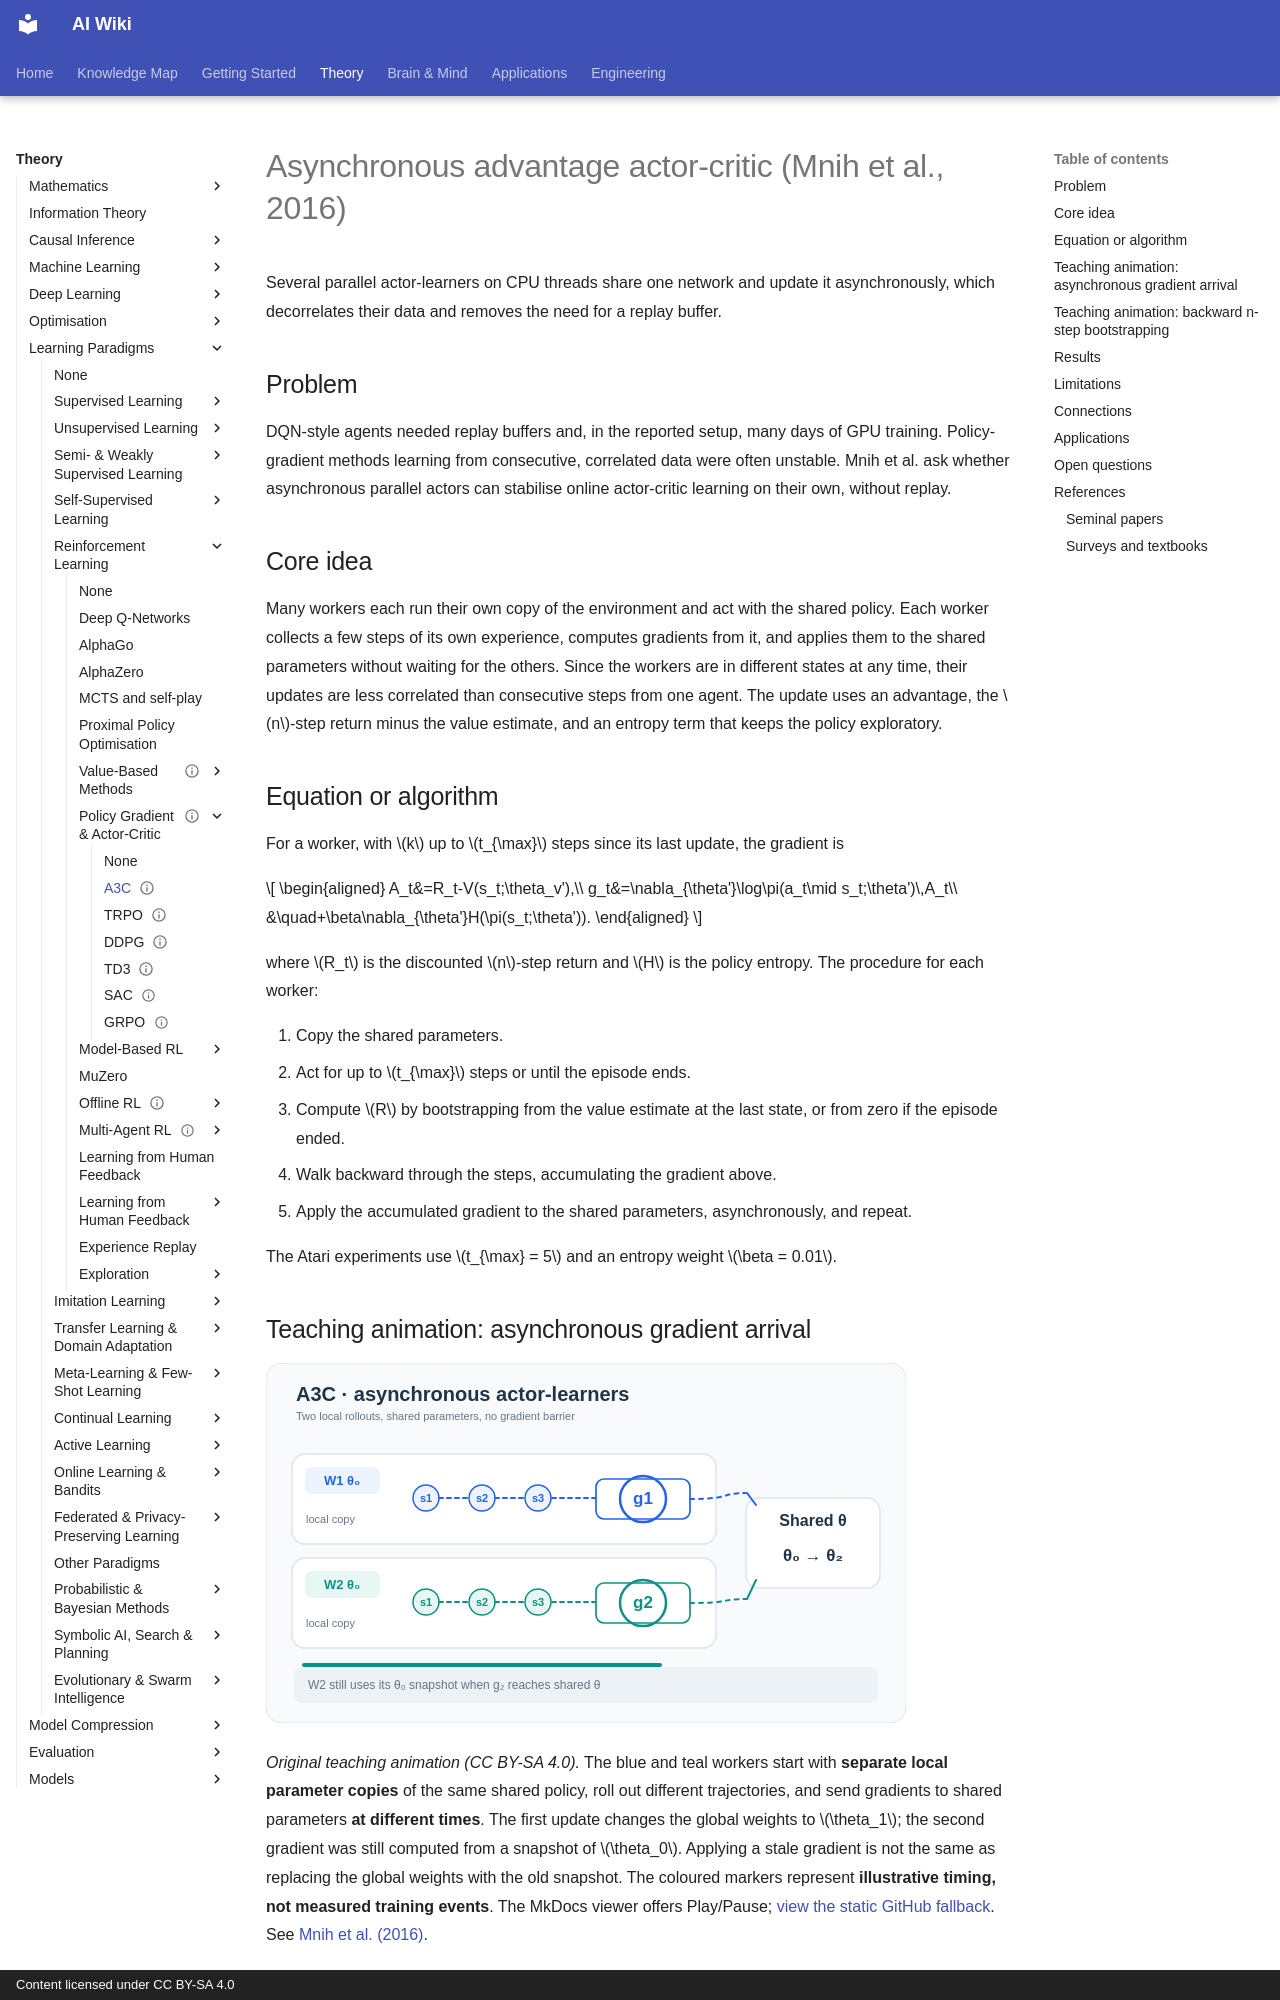

repository: zi-yue-1129/ai-wiki · page: theory/paradigms/reinforcement-learning/policy-gradient-and-actor-critic/a3c/index.html · generator: mkdocs · copyright: Content licensed under CC BY-SA 4.0

---
status: complete
last_reviewed: 2026-10-28
aliases:
  - A3C
  - 異步優勢演員–評論家
---

# Asynchronous advantage actor-critic (Mnih et al., 2016)

Several parallel actor-learners on CPU threads share one network and update it asynchronously, which decorrelates their data and removes the need for a replay buffer.

## Problem

DQN-style agents needed replay buffers and, in the reported setup, many days of GPU training. Policy-gradient methods learning from consecutive, correlated data were often unstable. Mnih et al. ask whether asynchronous parallel actors can stabilise online actor-critic learning on their own, without replay.

## Core idea

Many workers each run their own copy of the environment and act with the shared policy. Each worker collects a few steps of its own experience, computes gradients from it, and applies them to the shared parameters without waiting for the others. Since the workers are in different states at any time, their updates are less correlated than consecutive steps from one agent. The update uses an advantage, the \(n\)-step return minus the value estimate, and an entropy term that keeps the policy exploratory.

## Equation or algorithm

For a worker, with \(k\) up to \(t_{\max}\) steps since its last update, the gradient is

\[
\begin{aligned}
A_t&=R_t-V(s_t;\theta_v'),\\
g_t&=\nabla_{\theta'}\log\pi(a_t\mid s_t;\theta')\,A_t\\
&\quad+\beta\nabla_{\theta'}H(\pi(s_t;\theta')).
\end{aligned}
\]

where \(R_t\) is the discounted \(n\)-step return and \(H\) is the policy entropy. The procedure for each worker:

1. Copy the shared parameters.
2. Act for up to \(t_{\max}\) steps or until the episode ends.
3. Compute \(R\) by bootstrapping from the value estimate at the last state, or from zero if the episode ended.
4. Walk backward through the steps, accumulating the gradient above.
5. Apply the accumulated gradient to the shared parameters, asynchronously, and repeat.

The Atari experiments use \(t_{\max} = 5\) and an entropy weight \(\beta = 0.01\).


## Teaching animation: asynchronous gradient arrival

<div class="concept-motion-scroll" role="region" tabindex="0" aria-label="Teaching diagram, horizontally scrollable" style="max-width:100%;overflow-x:auto">
<img data-source-asset-urls style="width:640px;max-width:none;height:auto" src="../../../../../assets/concept-animations/a3c-async-gradient-still.svg" data-motion-src="../../../../../assets/concept-animations/a3c-async-gradient-motion.svg" data-still-src="../../../../../assets/concept-animations/a3c-async-gradient-still.svg" alt="A3C parallel workers collecting trajectories and asynchronously applying gradients to shared parameters">
</div>

*Original teaching animation (CC BY-SA 4.0).* The blue and teal workers start with **separate local parameter copies** of the same shared policy, roll out different trajectories, and send gradients to shared parameters **at different times**. The first update changes the global weights to \(\theta_1\); the second gradient was still computed from a snapshot of \(\theta_0\). Applying a stale gradient is not the same as replacing the global weights with the old snapshot. The coloured markers represent **illustrative timing, not measured training events**. The MkDocs viewer offers Play/Pause; [view the static GitHub fallback](../../../../../assets/concept-animations/a3c-async-gradient-still.svg). See [Mnih et al. (2016)](https://arxiv.org/abs/1602.01783).
